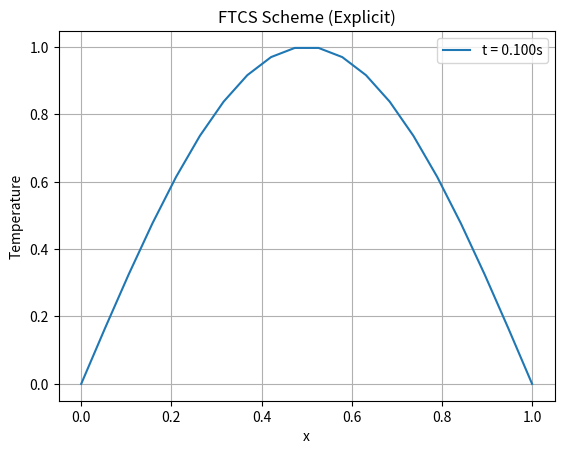

Write the Python code that produced this figure.
import numpy as np
import matplotlib.pyplot as plt

# Parameters
L = 1.0
T = 0.1
alpha = 1.172e-5
nx = 20
nt = 1000
dx = L / (nx - 1)
dt = T / nt
r = alpha * dt / dx**2

# Initial condition
x = np.linspace(0, L, nx)
u = np.sin(np.pi * x)

# FTCS Scheme
for _ in range(nt):
    u[1:-1] = u[1:-1] + r * (u[2:] - 2*u[1:-1] + u[:-2])

# Plot
plt.plot(x, u, label="t = {:.3f}s".format(T))
plt.xlabel("x")
plt.ylabel("Temperature")
plt.title("FTCS Scheme (Explicit)")
plt.legend()
plt.grid()
plt.show()
